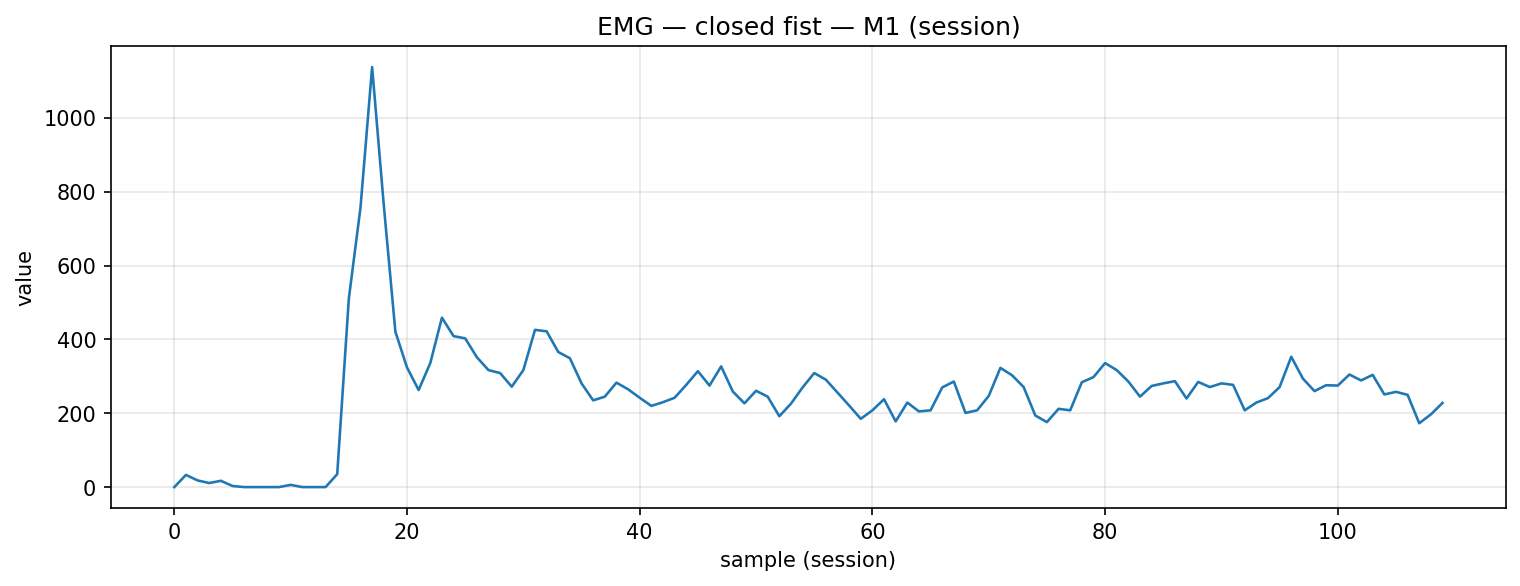

The table this chart was drawn from, first rows:
timestamp, device, address, char_uuid, label, col_index, value, payload_ascii, payload_hex
2025-12-09T14:20:19.473, MyoWareSensor1, 88:13:BF:14:F7:1E, f3a56edf-8f1e-4533-93bf-5601b2e91308, closed_fist, 1, 0.0, 0.00, 302e3030
2025-12-09T14:20:19.516, MyoWareSensor1, 88:13:BF:14:F7:1E, f3a56edf-8f1e-4533-93bf-5601b2e91308, closed_fist, 1, 33.0, 33.00, 33332e3030
2025-12-09T14:20:19.558, MyoWareSensor1, 88:13:BF:14:F7:1E, f3a56edf-8f1e-4533-93bf-5601b2e91308, closed_fist, 1, 18.0, 18.00, 31382e3030
2025-12-09T14:20:19.603, MyoWareSensor1, 88:13:BF:14:F7:1E, f3a56edf-8f1e-4533-93bf-5601b2e91308, closed_fist, 1, 11.0, 11.00, 31312e3030
2025-12-09T14:20:19.658, MyoWareSensor1, 88:13:BF:14:F7:1E, f3a56edf-8f1e-4533-93bf-5601b2e91308, closed_fist, 1, 17.0, 17.00, 31372e3030
2025-12-09T14:20:19.682, MyoWareSensor1, 88:13:BF:14:F7:1E, f3a56edf-8f1e-4533-93bf-5601b2e91308, closed_fist, 1, 3.0, 3.00, 332e3030
2025-12-09T14:20:19.733, MyoWareSensor1, 88:13:BF:14:F7:1E, f3a56edf-8f1e-4533-93bf-5601b2e91308, closed_fist, 1, 0.0, 0.00, 302e3030
2025-12-09T14:20:19.779, MyoWareSensor1, 88:13:BF:14:F7:1E, f3a56edf-8f1e-4533-93bf-5601b2e91308, closed_fist, 1, 0.0, 0.00, 302e3030
2025-12-09T14:20:19.816, MyoWareSensor1, 88:13:BF:14:F7:1E, f3a56edf-8f1e-4533-93bf-5601b2e91308, closed_fist, 1, 0.0, 0.00, 302e3030
2025-12-09T14:20:19.872, MyoWareSensor1, 88:13:BF:14:F7:1E, f3a56edf-8f1e-4533-93bf-5601b2e91308, closed_fist, 1, 0.0, 0.00, 302e3030
2025-12-09T14:20:19.905, MyoWareSensor1, 88:13:BF:14:F7:1E, f3a56edf-8f1e-4533-93bf-5601b2e91308, closed_fist, 1, 6.0, 6.00, 362e3030
2025-12-09T14:20:19.954, MyoWareSensor1, 88:13:BF:14:F7:1E, f3a56edf-8f1e-4533-93bf-5601b2e91308, closed_fist, 1, 0.0, 0.00, 302e3030
2025-12-09T14:20:19.997, MyoWareSensor1, 88:13:BF:14:F7:1E, f3a56edf-8f1e-4533-93bf-5601b2e91308, closed_fist, 1, 0.0, 0.00, 302e3030
2025-12-09T14:20:20.050, MyoWareSensor1, 88:13:BF:14:F7:1E, f3a56edf-8f1e-4533-93bf-5601b2e91308, closed_fist, 1, 0.0, 0.00, 302e3030
2025-12-09T14:20:20.090, MyoWareSensor1, 88:13:BF:14:F7:1E, f3a56edf-8f1e-4533-93bf-5601b2e91308, closed_fist, 1, 35.0, 35.00, 33352e3030
2025-12-09T14:20:20.129, MyoWareSensor1, 88:13:BF:14:F7:1E, f3a56edf-8f1e-4533-93bf-5601b2e91308, closed_fist, 1, 511.0, 511, 3531312e3030
2025-12-09T14:20:20.173, MyoWareSensor1, 88:13:BF:14:F7:1E, f3a56edf-8f1e-4533-93bf-5601b2e91308, closed_fist, 1, 757.0, 757, 3735372e3030
2025-12-09T14:20:20.227, MyoWareSensor1, 88:13:BF:14:F7:1E, f3a56edf-8f1e-4533-93bf-5601b2e91308, closed_fist, 1, 1138, 1138, 313133382e3030
2025-12-09T14:20:20.265, MyoWareSensor1, 88:13:BF:14:F7:1E, f3a56edf-8f1e-4533-93bf-5601b2e91308, closed_fist, 1, 765.0, 765, 3736352e3030
2025-12-09T14:20:20.305, MyoWareSensor1, 88:13:BF:14:F7:1E, f3a56edf-8f1e-4533-93bf-5601b2e91308, closed_fist, 1, 421.0, 421, 3432312e3030
2025-12-09T14:20:20.351, MyoWareSensor1, 88:13:BF:14:F7:1E, f3a56edf-8f1e-4533-93bf-5601b2e91308, closed_fist, 1, 324.0, 324, 3332342e3030
2025-12-09T14:20:20.391, MyoWareSensor1, 88:13:BF:14:F7:1E, f3a56edf-8f1e-4533-93bf-5601b2e91308, closed_fist, 1, 263.0, 263, 3236332e3030
2025-12-09T14:20:20.437, MyoWareSensor1, 88:13:BF:14:F7:1E, f3a56edf-8f1e-4533-93bf-5601b2e91308, closed_fist, 1, 336.0, 336, 3333362e3030
2025-12-09T14:20:20.479, MyoWareSensor1, 88:13:BF:14:F7:1E, f3a56edf-8f1e-4533-93bf-5601b2e91308, closed_fist, 1, 459.0, 459, 3435392e3030
2025-12-09T14:20:20.524, MyoWareSensor1, 88:13:BF:14:F7:1E, f3a56edf-8f1e-4533-93bf-5601b2e91308, closed_fist, 1, 409.0, 409, 3430392e3030
2025-12-09T14:20:20.575, MyoWareSensor1, 88:13:BF:14:F7:1E, f3a56edf-8f1e-4533-93bf-5601b2e91308, closed_fist, 1, 403.0, 403, 3430332e3030
2025-12-09T14:20:20.613, MyoWareSensor1, 88:13:BF:14:F7:1E, f3a56edf-8f1e-4533-93bf-5601b2e91308, closed_fist, 1, 352.0, 352, 3335322e3030
2025-12-09T14:20:20.654, MyoWareSensor1, 88:13:BF:14:F7:1E, f3a56edf-8f1e-4533-93bf-5601b2e91308, closed_fist, 1, 317.0, 317, 3331372e3030
2025-12-09T14:20:20.703, MyoWareSensor1, 88:13:BF:14:F7:1E, f3a56edf-8f1e-4533-93bf-5601b2e91308, closed_fist, 1, 309.0, 309, 3330392e3030
2025-12-09T14:20:20.753, MyoWareSensor1, 88:13:BF:14:F7:1E, f3a56edf-8f1e-4533-93bf-5601b2e91308, closed_fist, 1, 272.0, 272, 3237322e3030
2025-12-09T14:20:20.786, MyoWareSensor1, 88:13:BF:14:F7:1E, f3a56edf-8f1e-4533-93bf-5601b2e91308, closed_fist, 1, 317.0, 317, 3331372e3030
2025-12-09T14:20:20.829, MyoWareSensor1, 88:13:BF:14:F7:1E, f3a56edf-8f1e-4533-93bf-5601b2e91308, closed_fist, 1, 426.0, 426, 3432362e3030
2025-12-09T14:20:20.873, MyoWareSensor1, 88:13:BF:14:F7:1E, f3a56edf-8f1e-4533-93bf-5601b2e91308, closed_fist, 1, 422.0, 422, 3432322e3030
2025-12-09T14:20:20.918, MyoWareSensor1, 88:13:BF:14:F7:1E, f3a56edf-8f1e-4533-93bf-5601b2e91308, closed_fist, 1, 366.0, 366, 3336362e3030
2025-12-09T14:20:20.960, MyoWareSensor1, 88:13:BF:14:F7:1E, f3a56edf-8f1e-4533-93bf-5601b2e91308, closed_fist, 1, 349.0, 349, 3334392e3030
2025-12-09T14:20:21.004, MyoWareSensor1, 88:13:BF:14:F7:1E, f3a56edf-8f1e-4533-93bf-5601b2e91308, closed_fist, 1, 281.0, 281, 3238312e3030
2025-12-09T14:20:21.049, MyoWareSensor1, 88:13:BF:14:F7:1E, f3a56edf-8f1e-4533-93bf-5601b2e91308, closed_fist, 1, 235.0, 235, 3233352e3030
2025-12-09T14:20:21.092, MyoWareSensor1, 88:13:BF:14:F7:1E, f3a56edf-8f1e-4533-93bf-5601b2e91308, closed_fist, 1, 245.0, 245, 3234352e3030
2025-12-09T14:20:21.135, MyoWareSensor1, 88:13:BF:14:F7:1E, f3a56edf-8f1e-4533-93bf-5601b2e91308, closed_fist, 1, 283.0, 283, 3238332e3030
2025-12-09T14:20:21.179, MyoWareSensor1, 88:13:BF:14:F7:1E, f3a56edf-8f1e-4533-93bf-5601b2e91308, closed_fist, 1, 265.0, 265, 3236352e3030
2025-12-09T14:20:21.224, MyoWareSensor1, 88:13:BF:14:F7:1E, f3a56edf-8f1e-4533-93bf-5601b2e91308, closed_fist, 1, 242.0, 242, 3234322e3030
2025-12-09T14:20:21.267, MyoWareSensor1, 88:13:BF:14:F7:1E, f3a56edf-8f1e-4533-93bf-5601b2e91308, closed_fist, 1, 220.0, 220, 3232302e3030
2025-12-09T14:20:21.311, MyoWareSensor1, 88:13:BF:14:F7:1E, f3a56edf-8f1e-4533-93bf-5601b2e91308, closed_fist, 1, 230.0, 230, 3233302e3030
2025-12-09T14:20:21.361, MyoWareSensor1, 88:13:BF:14:F7:1E, f3a56edf-8f1e-4533-93bf-5601b2e91308, closed_fist, 1, 242.0, 242, 3234322e3030
2025-12-09T14:20:21.400, MyoWareSensor1, 88:13:BF:14:F7:1E, f3a56edf-8f1e-4533-93bf-5601b2e91308, closed_fist, 1, 277.0, 277, 3237372e3030
2025-12-09T14:20:21.442, MyoWareSensor1, 88:13:BF:14:F7:1E, f3a56edf-8f1e-4533-93bf-5601b2e91308, closed_fist, 1, 314.0, 314, 3331342e3030
2025-12-09T14:20:21.486, MyoWareSensor1, 88:13:BF:14:F7:1E, f3a56edf-8f1e-4533-93bf-5601b2e91308, closed_fist, 1, 275.0, 275, 3237352e3030
2025-12-09T14:20:21.534, MyoWareSensor1, 88:13:BF:14:F7:1E, f3a56edf-8f1e-4533-93bf-5601b2e91308, closed_fist, 1, 327.0, 327, 3332372e3030
2025-12-09T14:20:21.574, MyoWareSensor1, 88:13:BF:14:F7:1E, f3a56edf-8f1e-4533-93bf-5601b2e91308, closed_fist, 1, 259.0, 259, 3235392e3030
2025-12-09T14:20:21.617, MyoWareSensor1, 88:13:BF:14:F7:1E, f3a56edf-8f1e-4533-93bf-5601b2e91308, closed_fist, 1, 227.0, 227, 3232372e3030
2025-12-09T14:20:21.660, MyoWareSensor1, 88:13:BF:14:F7:1E, f3a56edf-8f1e-4533-93bf-5601b2e91308, closed_fist, 1, 261.0, 261, 3236312e3030
2025-12-09T14:20:21.720, MyoWareSensor1, 88:13:BF:14:F7:1E, f3a56edf-8f1e-4533-93bf-5601b2e91308, closed_fist, 1, 245.0, 245, 3234352e3030
2025-12-09T14:20:21.749, MyoWareSensor1, 88:13:BF:14:F7:1E, f3a56edf-8f1e-4533-93bf-5601b2e91308, closed_fist, 1, 192.0, 192, 3139322e3030
2025-12-09T14:20:21.795, MyoWareSensor1, 88:13:BF:14:F7:1E, f3a56edf-8f1e-4533-93bf-5601b2e91308, closed_fist, 1, 226.0, 226, 3232362e3030
2025-12-09T14:20:21.835, MyoWareSensor1, 88:13:BF:14:F7:1E, f3a56edf-8f1e-4533-93bf-5601b2e91308, closed_fist, 1, 270.0, 270, 3237302e3030
2025-12-09T14:20:21.879, MyoWareSensor1, 88:13:BF:14:F7:1E, f3a56edf-8f1e-4533-93bf-5601b2e91308, closed_fist, 1, 309.0, 309, 3330392e3030
2025-12-09T14:20:21.926, MyoWareSensor1, 88:13:BF:14:F7:1E, f3a56edf-8f1e-4533-93bf-5601b2e91308, closed_fist, 1, 291.0, 291, 3239312e3030
2025-12-09T14:20:21.967, MyoWareSensor1, 88:13:BF:14:F7:1E, f3a56edf-8f1e-4533-93bf-5601b2e91308, closed_fist, 1, 256.0, 256, 3235362e3030
2025-12-09T14:20:22.012, MyoWareSensor1, 88:13:BF:14:F7:1E, f3a56edf-8f1e-4533-93bf-5601b2e91308, closed_fist, 1, 221.0, 221, 3232312e3030
2025-12-09T14:20:22.048, MyoWareSensor1, 88:13:BF:14:F7:1E, f3a56edf-8f1e-4533-93bf-5601b2e91308, closed_fist, 1, 185.0, 185, 3138352e3030
... 50 more rows
